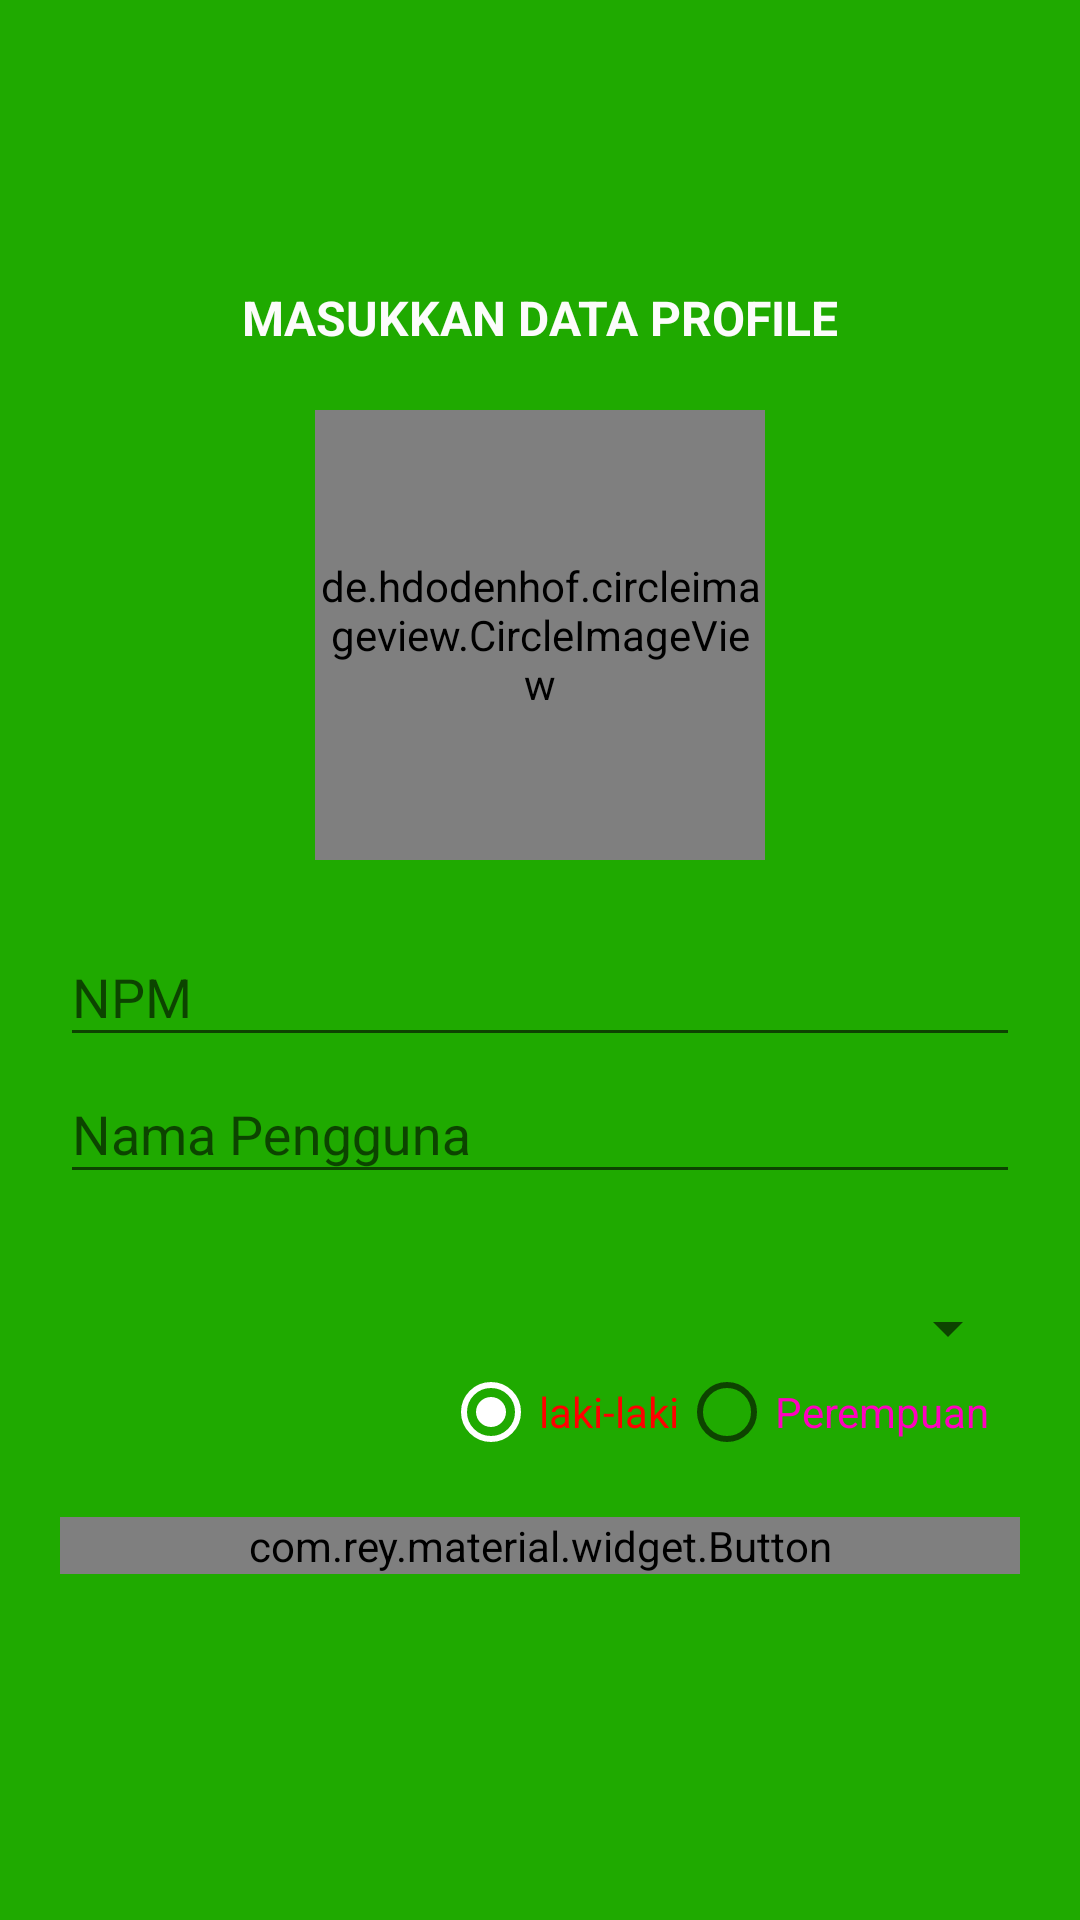

This screen was rendered from an Android layout file. Write that file and the resources it references.
<!-- AndroidManifest.xml: application theme AppTheme -->
<!-- res/layout/activity_setup.xml -->
<?xml version="1.0" encoding="utf-8"?>
<android.support.constraint.ConstraintLayout xmlns:android="http://schemas.android.com/apk/res/android"
    xmlns:app="http://schemas.android.com/apk/res-auto"
    xmlns:tools="http://schemas.android.com/tools"
    android:layout_width="match_parent"
    android:layout_height="match_parent"
    tools:context="com.uirsos.www.uirsosproject.Login.SetupActivity">

    <LinearLayout
        android:layout_width="match_parent"
        android:layout_height="match_parent"
        android:background="@color/backgroundApp"
        android:gravity="center"
        android:orientation="vertical">

        <LinearLayout
            android:layout_width="match_parent"
            android:layout_height="wrap_content"
            android:layout_gravity="center_vertical"
            android:gravity="center_horizontal"
            android:paddingBottom="20dp">

            <TextView
                android:layout_width="wrap_content"
                android:layout_height="wrap_content"
                android:text="@string/masukkan_data_profile"
                android:textAppearance="@style/TextAppearance.AppCompat.Body1"
                android:textColor="#fcfcfb"
                android:textSize="16sp"
                android:textStyle="bold" />
        </LinearLayout>

        
        <LinearLayout
            android:layout_width="match_parent"
            android:layout_height="wrap_content"
            android:gravity="center_horizontal">

            <TextView
                android:id="@+id/key_npm"
                android:layout_width="wrap_content"
                android:layout_height="wrap_content" />

            <RelativeLayout
                android:layout_width="wrap_content"
                android:layout_height="wrap_content">

                <de.hdodenhof.circleimageview.CircleImageView
                    android:id="@+id/imageProfil"
                    android:layout_width="150dp"
                    android:layout_height="150dp"
                    android:src="@drawable/no_picture"
                    app:civ_border_color="#FFFFFFFF"
                    app:civ_border_width="2dp" />

                <ImageView
                    android:layout_width="50dp"
                    android:layout_height="50dp"
                    android:layout_alignBottom="@id/imageProfil"
                    android:layout_alignRight="@id/imageProfil"
                    android:layout_margin="5dp"
                    android:src="@drawable/ic_camera" />
            </RelativeLayout>
        </LinearLayout>

        
        <LinearLayout
            android:layout_width="match_parent"
            android:layout_height="wrap_content"
            android:layout_margin="20dp"
            android:orientation="vertical">

            <android.support.design.widget.TextInputLayout
                android:layout_width="match_parent"
                android:layout_height="wrap_content"
                app:hintTextAppearance="@color/cardview_light_background">

                <EditText
                    android:id="@+id/npm"
                    android:layout_width="match_parent"
                    android:layout_height="wrap_content"
                    android:hint="@string/npm"
                    android:inputType="number"
                    android:textColorHint="@color/cardview_light_background" />
            </android.support.design.widget.TextInputLayout>

            <android.support.design.widget.TextInputLayout
                android:layout_width="match_parent"
                android:layout_height="wrap_content"
                app:hintTextAppearance="@color/cardview_light_background">

                <EditText
                    android:id="@+id/namaPengguna"
                    android:layout_width="match_parent"
                    android:layout_height="wrap_content"
                    android:hint="@string/nama"
                    android:inputType="textPersonName"
                    android:textColorHint="@color/cardview_light_background" />
            </android.support.design.widget.TextInputLayout>

            <TextView
                android:id="@+id/choice_Text"
                android:layout_width="match_parent"
                android:layout_height="wrap_content"
                android:layout_marginLeft="10dp"
                android:textSize="12sp"
                android:textAllCaps="true"
                android:layout_marginStart="10dp" />

            <TextView
                android:id="@+id/statushint"
                android:layout_width="match_parent"
                android:layout_height="wrap_content"
                android:layout_marginLeft="10dp"
                android:textSize="12sp"
                android:textAllCaps="true"
                android:layout_marginStart="10dp" />

            <Spinner
                android:id="@+id/kategorifakultas"
                android:layout_width="match_parent"
                android:layout_height="0dp"
                android:layout_weight="1" />


            <RadioGroup
                android:id="@+id/radioJk"
                android:layout_width="match_parent"
                android:layout_height="wrap_content"
                android:gravity="end"
                android:orientation="horizontal"
                android:paddingLeft="10dp"
                android:paddingRight="10dp">

                <RadioButton
                    android:id="@+id/laki_laki"
                    android:layout_width="wrap_content"
                    android:layout_height="wrap_content"
                    android:checked="true"
                    android:onClick="gender"
                    android:text="@string/cowok"
                    android:textColor="#ff0000" />

                <RadioButton
                    android:id="@+id/perempuan"
                    android:layout_width="wrap_content"
                    android:layout_height="wrap_content"
                    android:checked="false"
                    android:onClick="gender"
                    android:text="@string/perempuan"
                    android:textColor="#ff00bf" />


            </RadioGroup>

            <TextView
                android:id="@+id/gender"
                android:layout_width="wrap_content"
                android:layout_height="wrap_content" />

            <com.rey.material.widget.Button
                android:id="@+id/btn_simpan"
                android:layout_width="match_parent"
                android:layout_height="match_parent"
                android:shadowColor="@color/cardview_dark_background"
                android:text="@string/simpan"
                android:textColor="@color/cardview_dark_background"
                android:textColorHighlight="@color/colorPrimaryDark" />
        </LinearLayout>


    </LinearLayout>
</android.support.constraint.ConstraintLayout>
<!-- resources referenced by this layout -->
<resources>
  <color name="backgroundApp">#1faa00</color>
  <color name="colorPrimaryDark">#64dd17</color>
  <string name="cowok">laki-laki</string>
  <string name="masukkan_data_profile">MASUKKAN DATA PROFILE</string>
  <string name="nama">Nama Pengguna</string>
  <string name="npm">NPM</string>
  <string name="perempuan">Perempuan</string>
  <string name="simpan">SIMPAN</string>
  <style name="AppTheme" parent="Theme.AppCompat.Light.NoActionBar">
          
          <item name="colorPrimary">@color/colorPrimary</item>
          <item name="colorPrimaryDark">@color/colorPrimaryDark</item>
          <item name="colorAccent">@color/colorAccent</item>
      </style>
  <color name="colorPrimary">#3F51B5</color>
  <color name="colorAccent">#ffffff</color>
</resources>
